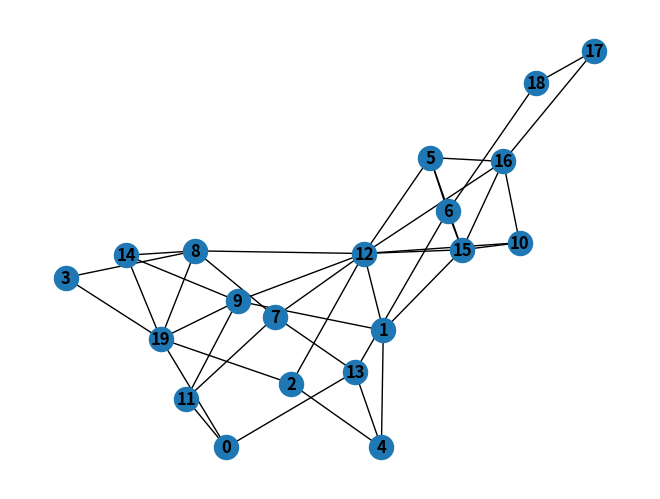

This chart was generated by the following Python code:
#!/usr/bin/env python
# coding: utf-8

# In[1]:


import networkx as nx
import random 
import matplotlib.pyplot as plt


# In[2]:


G = nx.Graph()


# ### Numero di vertici

# In[3]:


n=20


# ### Probabilità

# In[4]:


p=10


# ### Creo i vertici

# In[5]:


for i in range(n):
    G.add_node(i)


# ### Creo archi

# In[6]:


for i in range(n):
    for j in range(n):
        a=random.randint(0,100)
        if i!=j and a<p:
            G.add_edge(i,j)


# In[7]:


nx.draw(G, with_labels=True, font_weight='bold')
plt.show()

# In[ ]:
